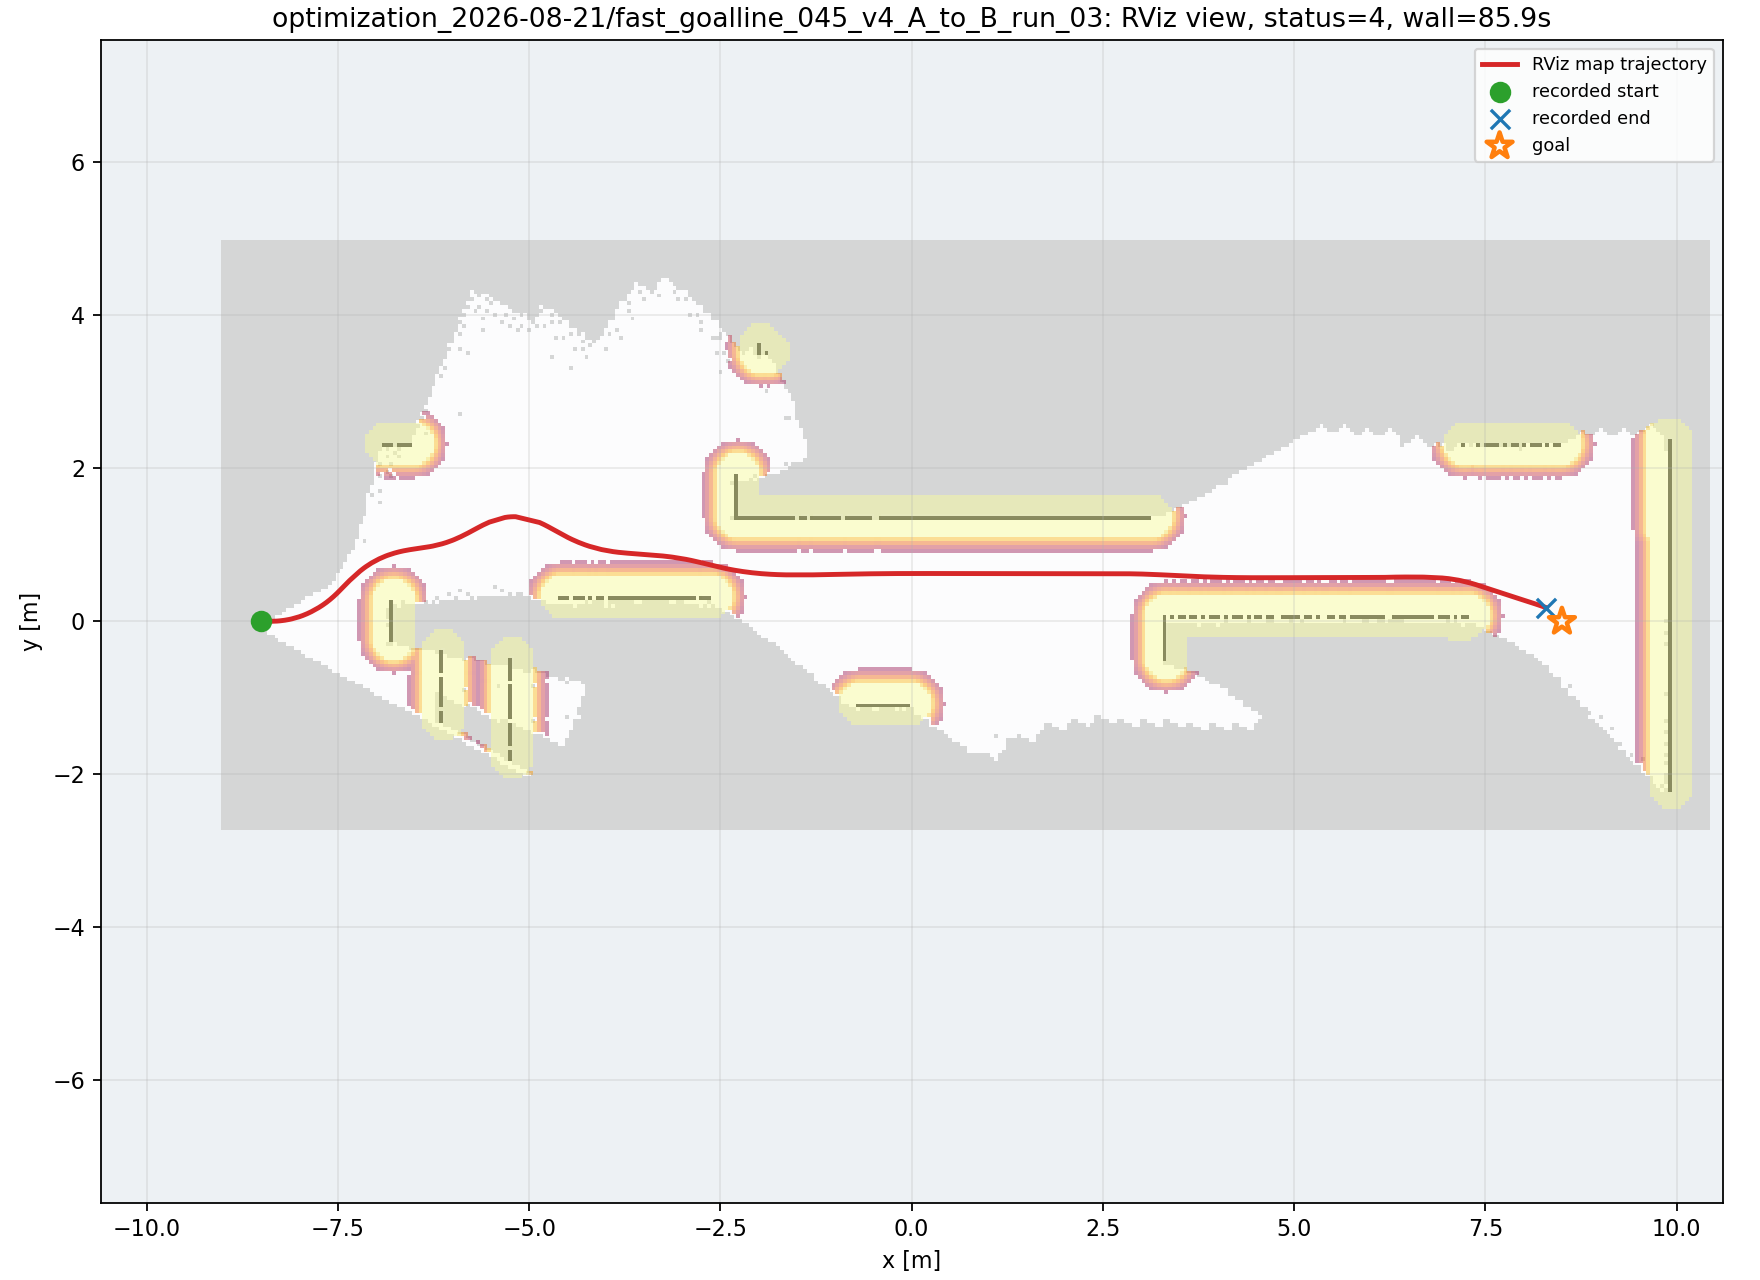

Data behind this chart, as committed beside it:
wall_time, wall_elapsed_s, sim_time, x, y, yaw
1787261418, 1.33, 29.08, -8.499, 4.2539134864418935e-07, 0.000817
1787261419, 2.395, 29.72, -8.475, 1.926272002681508e-05, 0.0008026
1787261419, 2.422, 29.79, -8.458, 3.221948574860563e-05, 0.0007906
1787261419, 2.428, 29.83, -8.448, 4.135340742094315e-05, 0.00132
1787261419, 2.434, 29.86, -8.438, 5.873319210835581e-05, 0.003104
1787261419, 2.439, 29.89, -8.427, 9.760999324641183e-05, 0.005853
1787261420, 3.068, 30.23, -8.326, 0.002735, 0.05379
1787261420, 3.076, 30.27, -8.315, 0.003299, 0.0602
1787261420, 3.083, 30.3, -8.305, 0.003928, 0.06688
1787261420, 3.089, 30.34, -8.295, 0.004626, 0.07378
1787261420, 3.095, 30.37, -8.285, 0.005395, 0.08086
1787261420, 3.243, 30.47, -8.255, 0.008142, 0.1032
1787261420, 3.527, 30.64, -8.204, 0.01429, 0.1436
1787261420, 3.535, 30.68, -8.194, 0.01577, 0.1519
1787261421, 3.82, 30.85, -8.144, 0.02445, 0.1951
1787261421, 3.827, 30.88, -8.134, 0.02644, 0.204
1787261421, 3.973, 30.98, -8.104, 0.03297, 0.2309
1787261421, 4.467, 31.25, -8.026, 0.0543, 0.3036
1787261421, 4.474, 31.29, -8.016, 0.05737, 0.3126
1787261421, 4.482, 31.32, -8.006, 0.06053, 0.3217
1787261421, 4.488, 31.36, -7.997, 0.06377, 0.3307
1787261421, 4.494, 31.39, -7.987, 0.0671, 0.3397
1787261421, 4.637, 31.49, -7.958, 0.07761, 0.3665
1787261422, 4.779, 31.59, -7.93, 0.08888, 0.3929
1787261422, 4.924, 31.7, -7.902, 0.1009, 0.4188
1787261422, 5.277, 31.9, -7.847, 0.127, 0.4688
1787261423, 5.843, 32.21, -7.767, 0.1703, 0.5319
1787261423, 5.851, 32.24, -7.758, 0.1755, 0.5391
1787261423, 5.858, 32.27, -7.75, 0.1807, 0.5463
1787261423, 5.933, 32.34, -7.732, 0.1914, 0.5617
1787261423, 5.94, 32.38, -7.724, 0.1969, 0.57
1787261423, 6.085, 32.48, -7.698, 0.2136, 0.5954
1787261423, 6.161, 32.55, -7.682, 0.2252, 0.6124
1787261423, 6.168, 32.58, -7.673, 0.231, 0.6209
1787261423, 6.312, 32.68, -7.649, 0.2491, 0.6461
1787261423, 6.457, 32.78, -7.624, 0.2677, 0.6705
1787261423, 6.601, 32.89, -7.601, 0.287, 0.6935
1787261424, 6.882, 33.06, -7.562, 0.3202, 0.7285
1787261424, 6.889, 33.09, -7.554, 0.327, 0.735
1787261424, 7.169, 33.26, -7.517, 0.3617, 0.765
1787261424, 7.175, 33.29, -7.51, 0.3687, 0.7703
1787261425, 8.223, 33.84, -7.396, 0.4851, 0.799
1787261425, 8.23, 33.87, -7.388, 0.4925, 0.7966
1787261425, 8.237, 33.91, -7.381, 0.4997, 0.7936
1787261425, 8.243, 33.94, -7.374, 0.507, 0.7903
1787261425, 8.248, 33.97, -7.367, 0.5143, 0.7865
1787261425, 8.254, 34.01, -7.36, 0.5215, 0.7822
1787261425, 8.259, 34.04, -7.352, 0.5287, 0.7775
1787261425, 8.265, 34.08, -7.345, 0.5358, 0.7725
1787261426, 9.317, 34.62, -7.224, 0.6458, 0.6959
1787261426, 9.324, 34.65, -7.217, 0.6524, 0.6893
1787261426, 9.33, 34.69, -7.209, 0.6588, 0.6824
1787261426, 9.336, 34.72, -7.201, 0.6653, 0.6754
1787261426, 9.341, 34.76, -7.193, 0.6716, 0.6681
1787261426, 9.346, 34.79, -7.185, 0.6779, 0.6607
1787261426, 9.351, 34.82, -7.177, 0.6842, 0.6532
1787261426, 9.355, 34.86, -7.168, 0.6904, 0.6456
1787261426, 9.36, 34.89, -7.16, 0.6965, 0.6378
1787261426, 9.501, 34.99, -7.135, 0.7145, 0.6139
1787261427, 9.923, 35.23, -7.076, 0.7541, 0.5555
... 538 more rows
